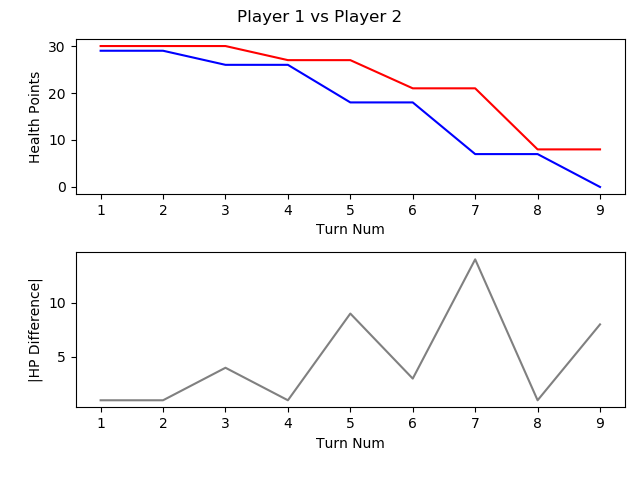

Values plotted in this chart, from the file beside it:
, TURN_NO, P1_HEALTH, P2_HEALTH, CURRENT_PLAYER, AMOUNTHEALEDTHISTURN, NUMATTACKSTHISTURN, NUMCARDSDRAWNTHISTURN, NUMCARDSPLAYEDTHISTURN, NUMCARDSTODRAW, NUMELEMENTALSPLAYEDLASTTURN, NUMELEMENTALSPLAYEDTHISTURN, NUMFRIENDLYMINIONSTHATATTACKEDTHISTURN, NUMFRIENDLYMINIONSTHATDIEDTHISTURN, NUMMINIONSPLAYEDTHISTURN, NUMMINIONSPLAYERKILLEDTHISTURN, NUMOPTIONSPLAYEDTHISTURN, NUMSECRETSPLAYEDTHISGAME, NUMSPELLSPLAYEDTHISGAME, NUMTIMESHEROPOWERUSEDTHISGAME, REMAININGMANA, TOTALMANASPENTTHISGAME, USEDMANATHISTURN
1, 1, 30, 29, P1 FitzVonGerald, 0, 0, 1, 1, 0, 0, 0, 0, 0, 1, 0, 2, 0, 0, 0, 0, 1, 1
2, 2, 30, 29, P2 RehHausZuckFuchs, 0, 0, 1, 1, 0, 0, 0, 0, 0, 1, 0, 1, 0, 0, 0, 0, 1, 1
3, 3, 30, 26, P1 FitzVonGerald, 0, 0, 1, 1, 0, 0, 0, 2, 0, 1, 0, 4, 0, 0, 0, 0, 3, 2
4, 4, 27, 26, P2 RehHausZuckFuchs, 0, 0, 1, 2, 0, 0, 0, 2, 0, 1, 0, 4, 0, 1, 0, 0, 4, 2
5, 5, 27, 18, P1 FitzVonGerald, 0, 0, 1, 1, 0, 0, 0, 3, 0, 0, 0, 5, 0, 0, 0, 0, 6, 3
6, 6, 21, 18, P2 RehHausZuckFuchs, 0, 0, 1, 1, 0, 0, 0, 3, 0, 1, 0, 4, 0, 1, 0, 0, 7, 3
7, 7, 21, 7, P1 FitzVonGerald, 0, 0, 1, 1, 0, 0, 0, 3, 0, 1, 0, 5, 0, 0, 0, 1, 9, 3
8, 8, 8, 7, P2 RehHausZuckFuchs, 0, 0, 1, 1, 0, 0, 0, 5, 1, 1, 1, 6, 0, 1, 0, 0, 11, 4
9, 9, 8, 0, P1 FitzVonGerald, 0, 0, 1, 0, 0, 0, 0, 2, 0, 0, 0, 2, 0, 0, 0, 5, 9, 0
